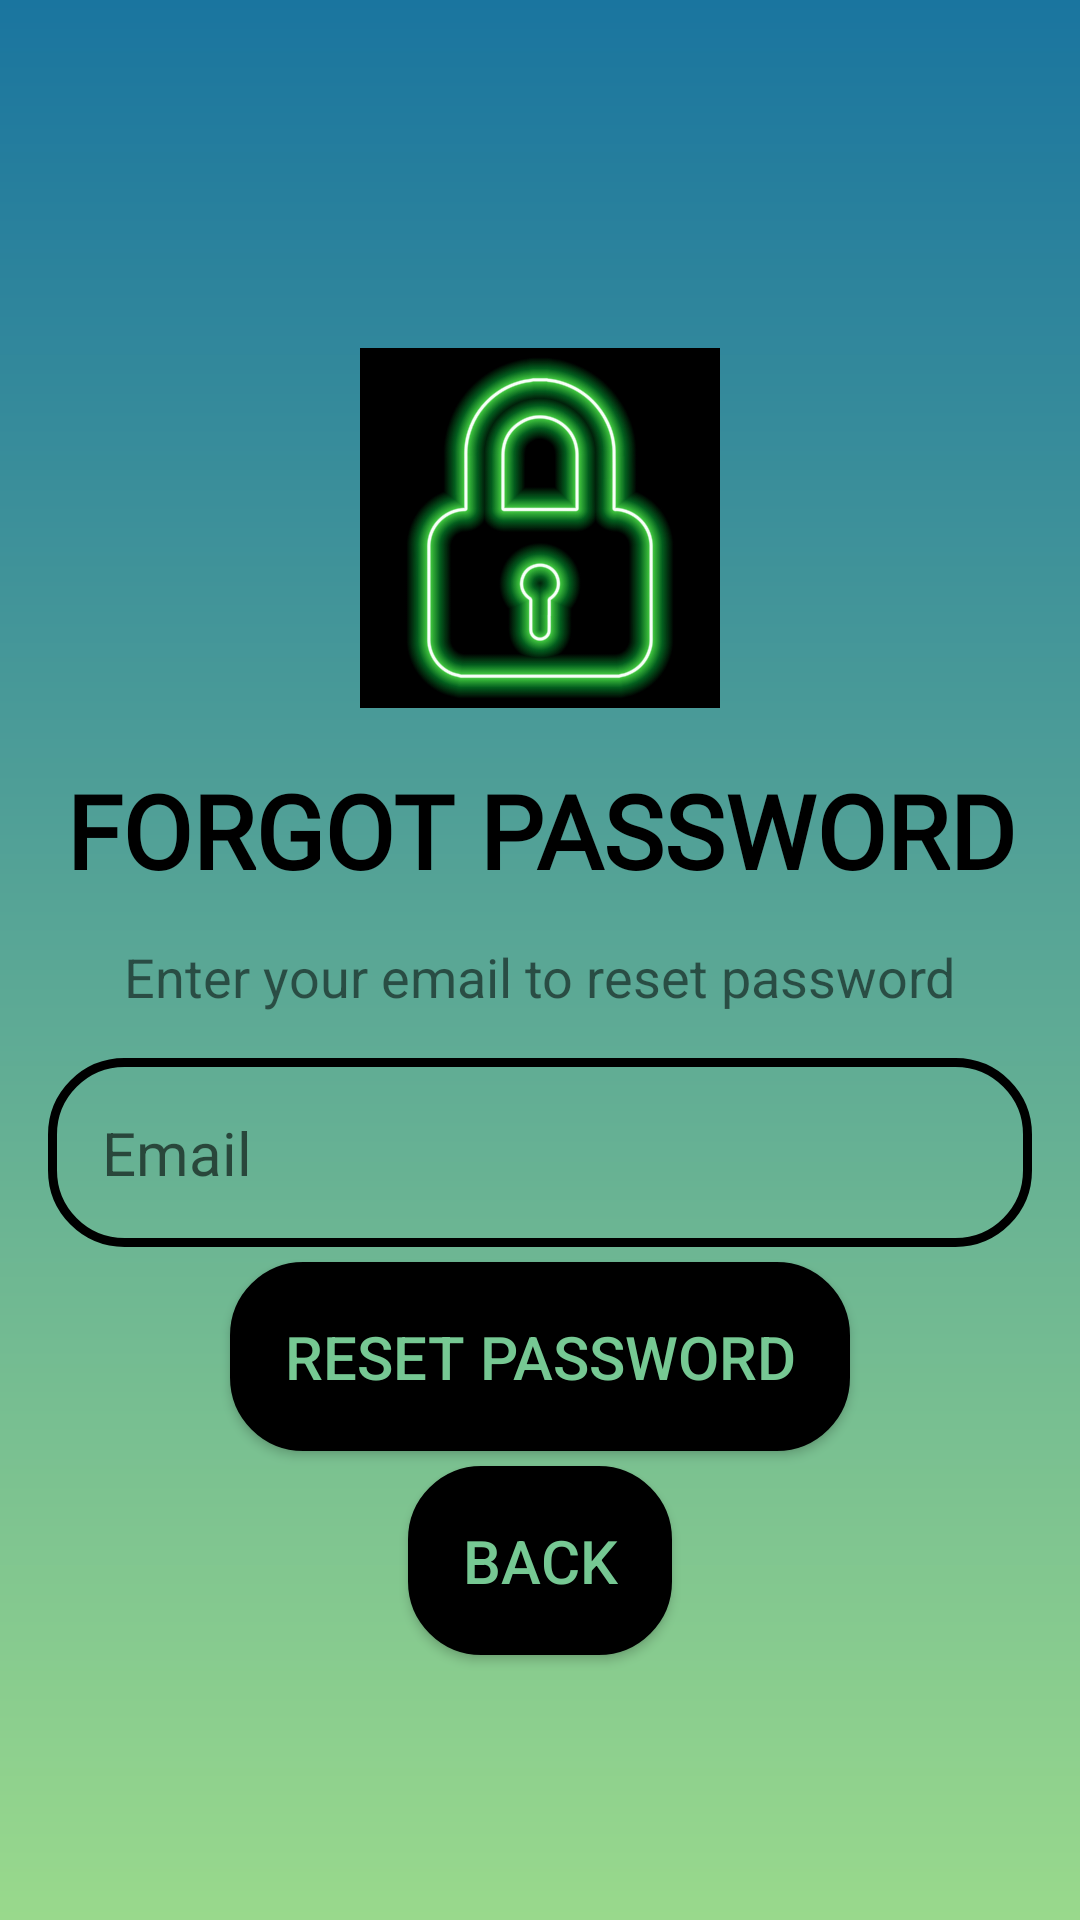

Produce the Android XML layout that renders to this screen, including the resource entries it uses.
<!-- AndroidManifest.xml: activity theme Theme.PickUp -->
<!-- res/layout/activity_password_reset.xml -->
<LinearLayout xmlns:android="http://schemas.android.com/apk/res/android"
    android:layout_width="match_parent"
    android:layout_height="match_parent"
    android:orientation="vertical"
    android:padding="16dp"
    android:background="@drawable/login_background">


    <ImageView
        android:layout_width="140dp"
        android:layout_height="120dp"
        android:layout_gravity="center"
        android:layout_marginTop="100dp"
        android:src="@drawable/lock_image"
        />

    <TextView
        android:id="@+id/textView4"
        android:layout_width="match_parent"
        android:layout_height="wrap_content"
        android:layout_marginTop="18dp"
        android:fontFamily="@font/bangers"
        android:text="@string/forgot_password_text"
        android:textAlignment="center"
        android:textAllCaps="true"
        android:textColor="@color/black"
        android:textSize="34sp"
        android:textStyle="bold" />


    <TextView
        android:layout_width="wrap_content"
        android:layout_height="wrap_content"
        android:text="@string/enter_email"
        android:textSize="18sp"
        android:layout_gravity="center_horizontal"
        android:layout_marginTop="14dp"/>

    <EditText
        android:id="@+id/resetEmail"
        android:layout_width="match_parent"
        android:layout_height="wrap_content"
        android:layout_marginTop="15dp"
        android:background="@drawable/rounded_edit_text"
        android:hint="@string/email"
        android:inputType="textEmailAddress"
        android:padding="18dp"
        android:textColor="@color/black"
        android:textSize="20sp"/>

    <Button
        android:id="@+id/buttonReset"
        android:layout_width="wrap_content"
        android:layout_height="wrap_content"
        android:layout_marginTop="5dp"
        android:background="@drawable/round_btn"
        android:padding="18dp"
        android:text="@string/reset_password_btn"
        android:textColor="@color/light_green"
        android:textSize="20sp"
        android:layout_gravity="center"
        />

    <Button
        android:id="@+id/back_btn"
        android:layout_width="wrap_content"
        android:layout_height="wrap_content"
        android:layout_marginTop="5dp"
        android:background="@drawable/round_btn"
        android:padding="18dp"
        android:text="@string/reset_back_btn"
        android:textColor="@color/light_green"
        android:textSize="20sp"
        android:layout_gravity="center"/>

</LinearLayout>
<!-- resources referenced by this layout -->
<resources>
  <color name="black">#FF000000</color>
  <color name="light_green">#76C893</color>
  <!-- drawable lock_image: jpg bitmap (drawable, 242203 bytes) -->
  <!-- drawable login_background (drawable) -->
  <?xml version="1.0" encoding="utf-8"?>
  <shape xmlns:android="http://schemas.android.com/apk/res/android"
      android:shape="rectangle">
  
      <gradient android:type="linear" android:angle="100"
          android:startColor="#1A759F" android:endColor="#99D98C" />
  </shape>
  <!-- drawable round_btn (drawable) -->
  <?xml version="1.0" encoding="utf-8"?>
  <shape xmlns:android="http://schemas.android.com/apk/res/android"
      android:shape="rectangle">
      <solid android:color="@color/black"/>
      <corners android:radius="24dp"/>
      <stroke android:width="1dip" android:color="@color/black"/>
  </shape>
  <!-- drawable rounded_edit_text (drawable) -->
  <?xml version="1.0" encoding="utf-8"?>
  <shape xmlns:android="http://schemas.android.com/apk/res/android"
  
      android:shape="rectangle"
      >
      <corners android:radius="24dp"/>
      <stroke android:width="3dp" android:color="@color/black"/>
  
  
  
  </shape>
  <string name="email">Email</string>
  <string name="enter_email">Enter your email to reset password</string>
  <string name="forgot_password_text">Forgot Password</string>
  <string name="reset_back_btn">Back</string>
  <string name="reset_password_btn">Reset Password</string>
  <style name="Theme.PickUp" parent="android:Theme.Material.Light.NoActionBar" />
</resources>
